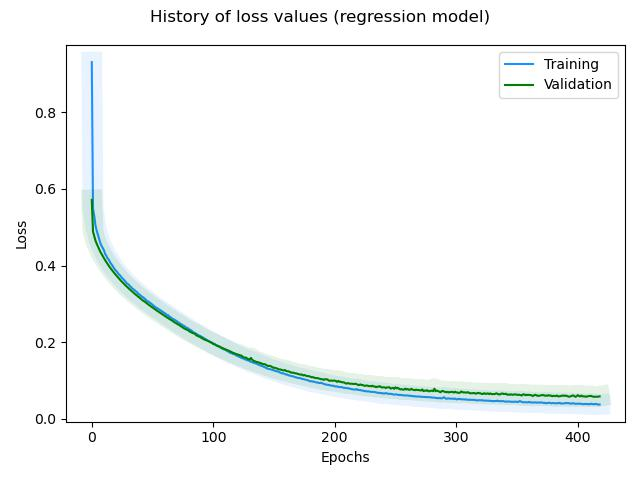

The data file committed next to this chart (first rows):
, loss, rmse, mse, mae, val_loss, val_rmse, val_mse, val_mae, _timestamp, _runtime
0, 0.9307, 1.103, 1.217, 0.8476, 0.5713, 0.5104, 0.2606, 0.4043, 1732873445, 7
1, 0.5479, 0.4683, 0.2193, 0.3614, 0.489, 0.3242, 0.1051, 0.2429, 1732873445, 7
2, 0.5303, 0.4431, 0.1964, 0.3412, 0.4776, 0.3093, 0.09568, 0.23, 1732873445, 7
3, 0.505, 0.3973, 0.1578, 0.3037, 0.4655, 0.2905, 0.08439, 0.2134, 1732873446, 8
4, 0.4915, 0.3776, 0.1426, 0.2877, 0.4576, 0.2846, 0.08102, 0.205, 1732873446, 8
5, 0.4805, 0.3652, 0.1334, 0.2757, 0.4506, 0.2815, 0.07922, 0.2013, 1732873446, 8
6, 0.4702, 0.3526, 0.1243, 0.266, 0.4432, 0.276, 0.07618, 0.1975, 1732873446, 8
7, 0.4592, 0.3367, 0.1134, 0.2518, 0.4362, 0.2707, 0.07329, 0.1961, 1732873446, 8
8, 0.4518, 0.3313, 0.1097, 0.2484, 0.4305, 0.2701, 0.07298, 0.1947, 1732873446, 8
9, 0.4457, 0.3292, 0.1084, 0.2447, 0.4248, 0.2684, 0.07206, 0.1945, 1732873446, 8
10, 0.44, 0.3282, 0.1077, 0.2426, 0.4193, 0.2669, 0.07123, 0.1936, 1732873446, 8
11, 0.4302, 0.3126, 0.09774, 0.2337, 0.4141, 0.2657, 0.07057, 0.1937, 1732873446, 8
12, 0.4257, 0.3139, 0.09856, 0.2309, 0.4092, 0.2651, 0.07026, 0.1927, 1732873446, 8
13, 0.4186, 0.3063, 0.09385, 0.2246, 0.4042, 0.2637, 0.06951, 0.1932, 1732873446, 8
14, 0.4158, 0.312, 0.09733, 0.2286, 0.3996, 0.2631, 0.06921, 0.1934, 1732873446, 8
15, 0.4088, 0.3032, 0.09193, 0.2213, 0.3951, 0.2626, 0.06894, 0.1931, 1732873446, 8
16, 0.4045, 0.3034, 0.09204, 0.2228, 0.3907, 0.2621, 0.06871, 0.1933, 1732873446, 8
17, 0.4, 0.3025, 0.09148, 0.2198, 0.3866, 0.2622, 0.06873, 0.1929, 1732873446, 8
18, 0.3943, 0.2965, 0.08793, 0.2185, 0.3826, 0.2621, 0.06867, 0.193, 1732873446, 8
19, 0.3901, 0.2959, 0.08758, 0.2125, 0.3787, 0.262, 0.06862, 0.1928, 1732873447, 9
20, 0.3866, 0.2967, 0.08805, 0.2157, 0.375, 0.2621, 0.06872, 0.1924, 1732873447, 9
21, 0.3827, 0.2963, 0.08781, 0.2128, 0.371, 0.2609, 0.06805, 0.1936, 1732873447, 9
22, 0.3782, 0.293, 0.08584, 0.2122, 0.3674, 0.2607, 0.06798, 0.1929, 1732873447, 9
23, 0.3752, 0.295, 0.08704, 0.2134, 0.3639, 0.2607, 0.06797, 0.1927, 1732873447, 9
24, 0.3711, 0.2927, 0.08566, 0.2131, 0.3605, 0.2608, 0.06799, 0.1919, 1732873447, 9
25, 0.3675, 0.2918, 0.08517, 0.209, 0.3573, 0.261, 0.0681, 0.1923, 1732873447, 9
26, 0.3647, 0.2936, 0.08619, 0.2128, 0.3542, 0.2617, 0.0685, 0.191, 1732873447, 9
27, 0.3609, 0.2914, 0.08492, 0.2109, 0.3509, 0.261, 0.06812, 0.1924, 1732873447, 9
28, 0.357, 0.289, 0.08353, 0.2073, 0.3477, 0.2606, 0.06792, 0.1941, 1732873447, 9
29, 0.3533, 0.2866, 0.08214, 0.2054, 0.3446, 0.2606, 0.06789, 0.1926, 1732873447, 9
30, 0.3515, 0.2905, 0.0844, 0.2091, 0.3417, 0.2606, 0.06794, 0.1914, 1732873447, 9
31, 0.3479, 0.2888, 0.08338, 0.207, 0.3388, 0.2608, 0.06802, 0.1918, 1732873447, 9
32, 0.3447, 0.2872, 0.08251, 0.2058, 0.3359, 0.2609, 0.06805, 0.1908, 1732873447, 9
33, 0.3418, 0.2871, 0.0824, 0.2074, 0.333, 0.2604, 0.06783, 0.1925, 1732873447, 9
34, 0.3386, 0.286, 0.08181, 0.2066, 0.3302, 0.26, 0.0676, 0.192, 1732873447, 9
35, 0.3368, 0.289, 0.08351, 0.2081, 0.3276, 0.2604, 0.06782, 0.1907, 1732873448, 10
36, 0.3331, 0.2854, 0.08146, 0.2029, 0.3246, 0.2592, 0.0672, 0.1918, 1732873448, 10
37, 0.3317, 0.2896, 0.08387, 0.2094, 0.3226, 0.2615, 0.06837, 0.1893, 1732873448, 10
38, 0.3271, 0.2828, 0.07997, 0.2013, 0.3195, 0.2594, 0.06729, 0.1917, 1732873448, 10
39, 0.3252, 0.285, 0.0812, 0.2067, 0.3172, 0.2606, 0.06789, 0.1898, 1732873448, 10
40, 0.3227, 0.2853, 0.08142, 0.2024, 0.3145, 0.2597, 0.06743, 0.1906, 1732873448, 10
41, 0.3198, 0.2835, 0.08036, 0.2039, 0.3119, 0.259, 0.0671, 0.1914, 1732873448, 10
42, 0.3178, 0.2852, 0.08135, 0.2047, 0.3092, 0.2579, 0.06652, 0.1908, 1732873448, 10
43, 0.3154, 0.2854, 0.08146, 0.2045, 0.3072, 0.2596, 0.06741, 0.1906, 1732873448, 10
44, 0.3128, 0.2845, 0.08094, 0.2037, 0.3051, 0.2608, 0.06803, 0.1886, 1732873448, 10
45, 0.3089, 0.2788, 0.07775, 0.2002, 0.3025, 0.2597, 0.06746, 0.1906, 1732873448, 10
46, 0.3073, 0.2819, 0.07945, 0.2002, 0.2999, 0.2589, 0.06702, 0.1892, 1732873448, 10
47, 0.3053, 0.283, 0.08007, 0.2026, 0.2976, 0.2588, 0.067, 0.189, 1732873449, 11
48, 0.3025, 0.2814, 0.07916, 0.2002, 0.2952, 0.2583, 0.06672, 0.1885, 1732873449, 11
49, 0.3009, 0.2834, 0.08032, 0.2047, 0.293, 0.2587, 0.06694, 0.1883, 1732873449, 11
50, 0.2977, 0.2802, 0.07849, 0.2006, 0.2907, 0.2584, 0.06679, 0.1879, 1732873449, 11
51, 0.2951, 0.2787, 0.07769, 0.1989, 0.2882, 0.2574, 0.06626, 0.189, 1732873449, 11
52, 0.2927, 0.278, 0.07729, 0.1988, 0.2862, 0.258, 0.06658, 0.1881, 1732873449, 11
53, 0.2905, 0.2778, 0.0772, 0.1974, 0.2839, 0.2577, 0.0664, 0.1887, 1732873449, 11
54, 0.2887, 0.2796, 0.07815, 0.1991, 0.2818, 0.2578, 0.06647, 0.1889, 1732873449, 11
55, 0.2862, 0.2782, 0.0774, 0.2004, 0.2798, 0.2586, 0.06686, 0.1869, 1732873449, 11
56, 0.2847, 0.2805, 0.0787, 0.2004, 0.2773, 0.2572, 0.06614, 0.1873, 1732873449, 11
57, 0.2823, 0.2794, 0.07804, 0.2008, 0.2752, 0.2572, 0.06616, 0.1924, 1732873449, 11
58, 0.2805, 0.2804, 0.07861, 0.2021, 0.2735, 0.2585, 0.06684, 0.1869, 1732873449, 11
59, 0.2778, 0.2782, 0.07741, 0.1991, 0.2709, 0.2566, 0.06587, 0.186, 1732873449, 11
... 359 more rows
